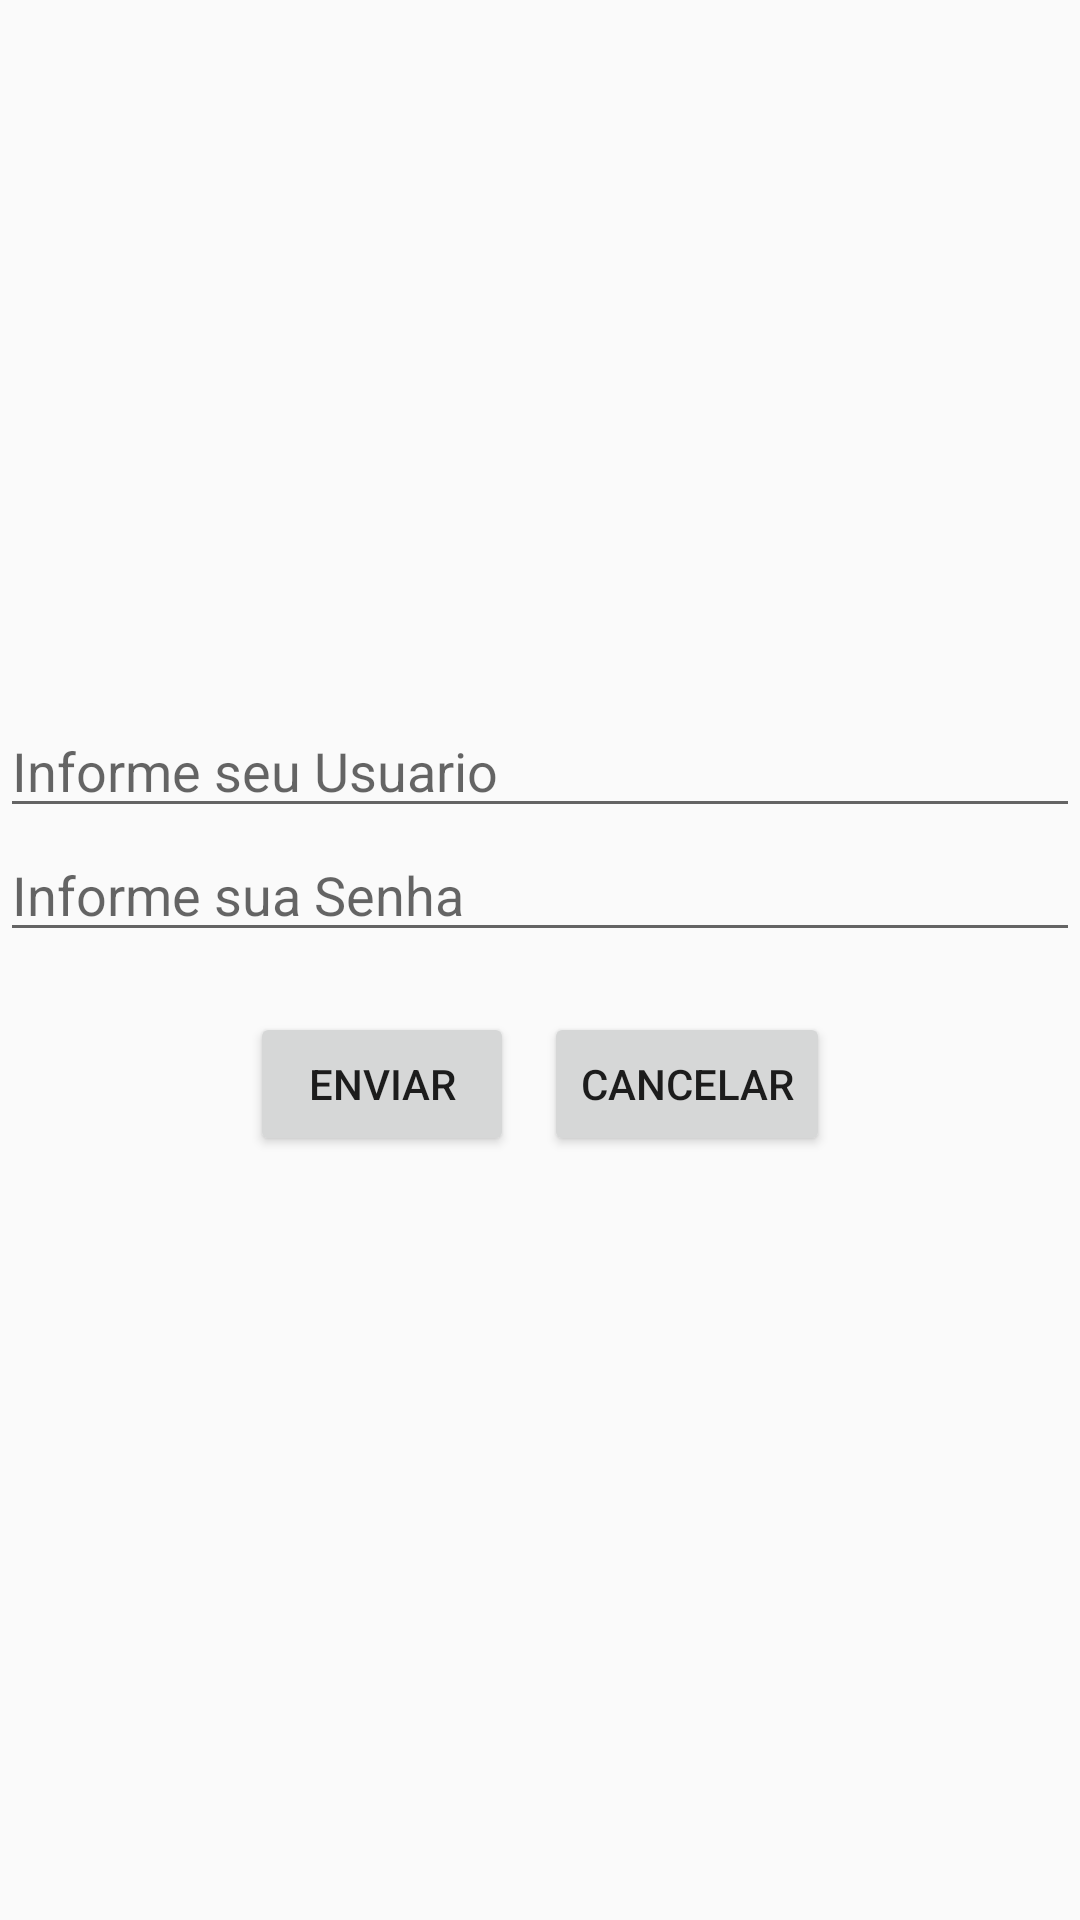

Layout XML and referenced resources for this Android screen:
<!-- AndroidManifest.xml: application theme AppTheme -->
<!-- res/layout/fragment_login.xml -->
<LinearLayout xmlns:android="http://schemas.android.com/apk/res/android"
    android:layout_width="match_parent"
    android:layout_height="match_parent"
    android:layout_margin="40dp"
    android:gravity="center_vertical|center_horizontal"
    android:orientation="vertical">

    <EditText
        android:id="@+id/txtUsuario"
        android:layout_width="match_parent"
        android:layout_height="wrap_content"
        android:ems="10"
        android:hint="@string/usr"
        android:inputType="textPersonName" />

    <EditText
        android:id="@+id/txtSenha"
        android:layout_width="match_parent"
        android:layout_height="wrap_content"
        android:ems="10"
        android:hint="@string/pw"
        android:inputType="textPassword" />

    <LinearLayout
        android:layout_width="wrap_content"
        android:layout_height="wrap_content"
        android:layout_margin="5dp"
        android:gravity="center_vertical|center_horizontal"
        android:orientation="horizontal"
        android:padding="10dp">

        <Button
            android:id="@+id/btnLogin"
            android:layout_width="wrap_content"
            android:layout_height="wrap_content"
            android:layout_margin="5dp"
            android:layout_weight="1"
            android:text="@string/btnEnviar" />

        <Button
            android:id="@+id/btnCancelarLogin"
            android:layout_width="wrap_content"
            android:layout_height="wrap_content"
            android:layout_margin="5dp"
            android:layout_weight="1"
            android:text="@string/btnCancelar" />
    </LinearLayout>
</LinearLayout>
<!-- resources referenced by this layout -->
<resources>
  <string name="btnCancelar">Cancelar</string>
  <string name="btnEnviar">Enviar</string>
  <string name="pw">Informe sua Senha</string>
  <string name="usr">Informe seu Usuario</string>
  <style name="AppTheme" parent="Theme.AppCompat.Light.DarkActionBar">
          
          <item name="colorPrimary">#670A0A</item>
          <item name="colorPrimaryDark">#670A0A</item>
          <item name="colorAccent">#670A0A</item>
          <item name="android:actionOverflowButtonStyle">@style/MyActionButtonOverflow</item>
      </style>
  <style name="MyActionButtonOverflow" parent="android:style/Widget.Holo.Light.ActionButton.Overflow">
          <item name="android:src">@drawable/ic_account_circle_white_24dp</item>
          <item name="android:background">?android:attr/actionBarItemBackground</item>
          <item name="android:contentDescription">"Lala"</item>
      </style>
</resources>
